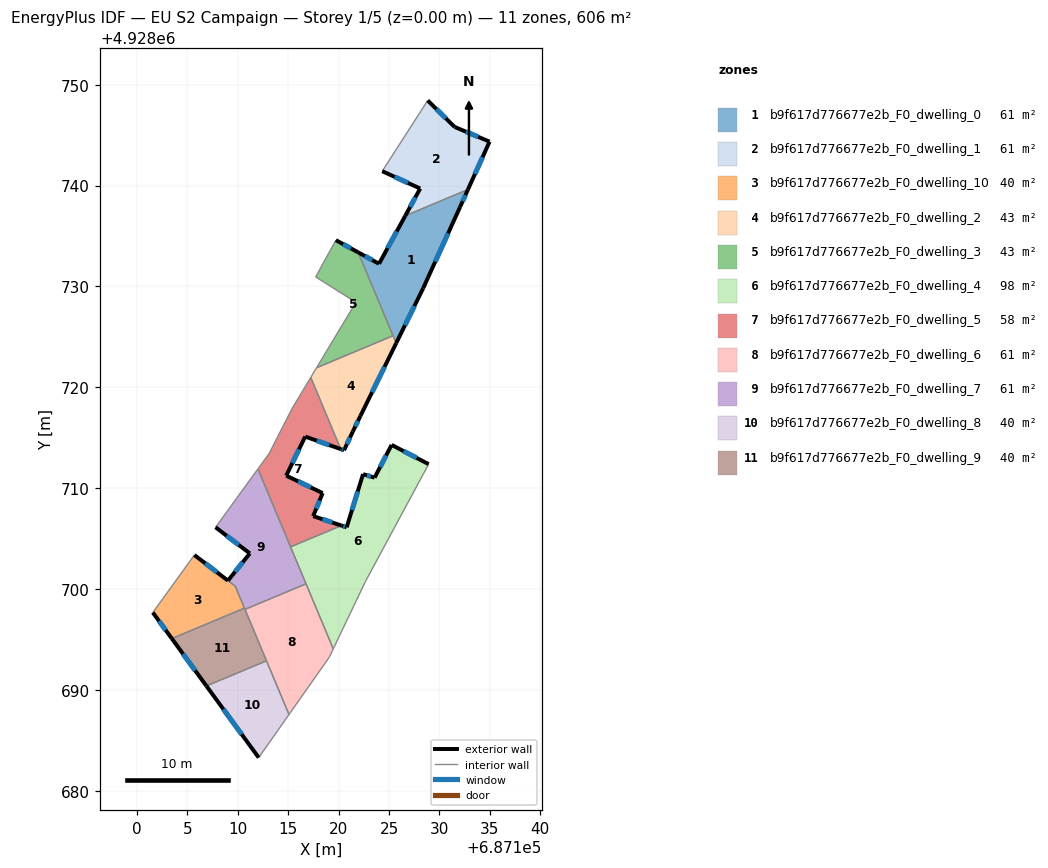
=== STOREY PLAN SPEC (per zone: floor XY polygon, exterior-wall plan segments, windows/doors) ===
zone 1: b9f617d776677e2b_F0_dwelling_0  (60.6 m²)
  floor: (687132.82, 4928739.61) (687132.04, 4928737.89) (687128.38, 4928729.83) (687125.70, 4928724.38) (687121.93, 4928733.38) (687124.00, 4928732.25) (687126.61, 4928737.01)
  exterior wall: (687124.00, 4928732.25) – (687121.93, 4928733.38)  [2.4 m]
    window: (687123.33, 4928732.62) – (687122.61, 4928733.02)  [0.9 m²]
  exterior wall: (687126.61, 4928737.01) – (687124.00, 4928732.25)  [5.4 m]
    window: (687125.76, 4928735.47) – (687124.85, 4928733.80)  [2.0 m²]
  exterior wall: (687132.04, 4928737.89) – (687132.82, 4928739.61)  [1.9 m]
    window: (687132.30, 4928738.45) – (687132.57, 4928739.05)  [0.7 m²]
  exterior wall: (687128.38, 4928729.83) – (687132.04, 4928737.89)  [8.9 m]
    window: (687129.57, 4928732.45) – (687130.85, 4928735.27)  [3.2 m²]
  exterior wall: (687125.70, 4928724.38) – (687128.38, 4928729.83)  [6.1 m]
    window: (687126.58, 4928726.15) – (687127.51, 4928728.06)  [2.2 m²]
  interior walls: 3
zone 2: b9f617d776677e2b_F0_dwelling_1  (60.6 m²)
  floor: (687134.96, 4928744.36) (687132.82, 4928739.61) (687126.61, 4928737.01) (687128.08, 4928739.71) (687124.32, 4928741.43) (687128.83, 4928748.45) (687131.49, 4928745.82)
  exterior wall: (687128.08, 4928739.71) – (687126.61, 4928737.01)  [3.1 m]
    window: (687127.60, 4928738.83) – (687127.09, 4928737.89)  [1.1 m²]
  exterior wall: (687124.32, 4928741.43) – (687128.08, 4928739.71)  [4.1 m]
    window: (687125.55, 4928740.87) – (687126.86, 4928740.27)  [1.5 m²]
  exterior wall: (687131.49, 4928745.82) – (687128.83, 4928748.45)  [3.7 m]
    window: (687130.63, 4928746.68) – (687129.70, 4928747.59)  [1.4 m²]
  exterior wall: (687134.96, 4928744.36) – (687131.49, 4928745.82)  [3.8 m]
    window: (687133.84, 4928744.84) – (687132.62, 4928745.35)  [1.4 m²]
  exterior wall: (687132.82, 4928739.61) – (687134.96, 4928744.36)  [5.2 m]
    window: (687133.52, 4928741.16) – (687134.27, 4928742.82)  [1.9 m²]
  interior walls: 2
zone 3: b9f617d776677e2b_F0_dwelling_10  (40.2 m²)
  floor: (687109.75, 4928700.28) (687110.66, 4928698.11) (687103.46, 4928695.09) (687101.57, 4928697.67) (687105.69, 4928703.37)
  exterior wall: (687101.57, 4928697.67) – (687103.46, 4928695.09)  [3.2 m]
    window: (687102.19, 4928696.83) – (687102.85, 4928695.93)  [1.2 m²]
  exterior wall: (687109.02, 4928700.84) – (687105.69, 4928703.37)  [4.2 m]
    window: (687107.94, 4928701.66) – (687106.78, 4928702.55)  [1.5 m²]
  interior walls: 4
zone 4: b9f617d776677e2b_F0_dwelling_2  (43.3 m²)
  floor: (687125.40, 4928725.12) (687125.70, 4928724.38) (687122.16, 4928717.17) (687121.40, 4928715.61) (687120.53, 4928713.76) (687120.21, 4928713.88) (687117.23, 4928720.98) (687117.81, 4928721.94)
  exterior wall: (687122.16, 4928717.17) – (687125.70, 4928724.38)  [8.0 m]
    window: (687123.32, 4928719.52) – (687124.55, 4928722.04)  [2.9 m²]
  exterior wall: (687121.40, 4928715.61) – (687122.16, 4928717.17)  [1.7 m]
    window: (687121.65, 4928716.12) – (687121.92, 4928716.67)  [0.6 m²]
  exterior wall: (687120.53, 4928713.76) – (687121.40, 4928715.61)  [2.0 m]
    window: (687120.82, 4928714.37) – (687121.12, 4928715.01)  [0.7 m²]
  exterior wall: (687120.21, 4928713.88) – (687120.53, 4928713.76)  [0.3 m]
    window: (687120.32, 4928713.84) – (687120.43, 4928713.80)  [0.1 m²]
  interior walls: 4
zone 5: b9f617d776677e2b_F0_dwelling_3  (43.3 m²)
  floor: (687121.93, 4928733.38) (687125.40, 4928725.12) (687117.81, 4928721.94) (687121.71, 4928728.43) (687117.72, 4928730.95) (687119.72, 4928734.59)
  exterior wall: (687121.93, 4928733.38) – (687119.72, 4928734.59)  [2.5 m]
    window: (687121.22, 4928733.78) – (687120.44, 4928734.20)  [0.9 m²]
  interior walls: 5
zone 6: b9f617d776677e2b_F0_dwelling_4  (97.9 m²)
  floor: (687128.92, 4928712.38) (687122.65, 4928700.74) (687119.47, 4928694.07) (687115.23, 4928704.18) (687120.28, 4928706.30) (687120.79, 4928706.12) (687122.42, 4928711.39) (687123.56, 4928711.04) (687125.25, 4928714.29)
  exterior wall: (687120.79, 4928706.12) – (687120.28, 4928706.30)  [0.5 m]
    window: (687120.63, 4928706.18) – (687120.45, 4928706.24)  [0.2 m²]
  exterior wall: (687122.42, 4928711.39) – (687120.79, 4928706.12)  [5.5 m]
    window: (687121.89, 4928709.68) – (687121.32, 4928707.84)  [2.0 m²]
  exterior wall: (687123.56, 4928711.04) – (687122.42, 4928711.39)  [1.2 m]
    window: (687123.19, 4928711.16) – (687122.79, 4928711.28)  [0.4 m²]
  exterior wall: (687125.25, 4928714.29) – (687123.56, 4928711.04)  [3.7 m]
    window: (687124.70, 4928713.24) – (687124.11, 4928712.10)  [1.3 m²]
  exterior wall: (687128.92, 4928712.38) – (687125.25, 4928714.29)  [4.1 m]
    window: (687127.73, 4928713.01) – (687126.45, 4928713.67)  [1.5 m²]
  interior walls: 5
zone 7: b9f617d776677e2b_F0_dwelling_5  (57.8 m²)
  floor: (687117.23, 4928720.98) (687120.21, 4928713.88) (687116.68, 4928715.11) (687114.80, 4928711.24) (687118.41, 4928709.51) (687117.47, 4928707.23) (687120.28, 4928706.30) (687115.23, 4928704.18) (687112.00, 4928711.91) (687113.08, 4928713.40) (687115.40, 4928717.93)
  exterior wall: (687120.28, 4928706.30) – (687117.47, 4928707.23)  [3.0 m]
    window: (687119.37, 4928706.60) – (687118.39, 4928706.93)  [1.1 m²]
  exterior wall: (687116.68, 4928715.11) – (687120.21, 4928713.88)  [3.7 m]
    window: (687117.83, 4928714.71) – (687119.06, 4928714.28)  [1.4 m²]
  exterior wall: (687114.80, 4928711.24) – (687116.68, 4928715.11)  [4.3 m]
    window: (687115.42, 4928712.50) – (687116.07, 4928713.86)  [1.6 m²]
  exterior wall: (687118.41, 4928709.51) – (687114.80, 4928711.24)  [4.0 m]
    window: (687117.24, 4928710.08) – (687115.98, 4928710.68)  [1.5 m²]
  exterior wall: (687117.47, 4928707.23) – (687118.41, 4928709.51)  [2.5 m]
    window: (687117.78, 4928707.98) – (687118.11, 4928708.77)  [0.9 m²]
  interior walls: 6
zone 8: b9f617d776677e2b_F0_dwelling_6  (60.6 m²)
  floor: (687116.77, 4928700.52) (687119.47, 4928694.07) (687119.06, 4928693.22) (687115.08, 4928687.56) (687110.71, 4928697.98)
  interior walls: 6
zone 9: b9f617d776677e2b_F0_dwelling_7  (60.8 m²)
  floor: (687112.00, 4928711.91) (687116.77, 4928700.52) (687110.71, 4928697.98) (687109.75, 4928700.28) (687109.02, 4928700.83) (687111.19, 4928703.53) (687107.79, 4928706.12)
  exterior wall: (687107.79, 4928706.12) – (687111.19, 4928703.53)  [4.3 m]
    window: (687108.90, 4928705.28) – (687110.09, 4928704.38)  [1.6 m²]
  exterior wall: (687111.19, 4928703.53) – (687109.02, 4928700.83)  [3.5 m]
    window: (687110.49, 4928702.66) – (687109.73, 4928701.71)  [1.3 m²]
  interior walls: 7
zone 10: b9f617d776677e2b_F0_dwelling_8  (40.4 m²)
  floor: (687112.85, 4928692.88) (687115.08, 4928687.56) (687112.07, 4928683.29) (687106.89, 4928690.39)
  exterior wall: (687106.89, 4928690.39) – (687112.07, 4928683.29)  [8.8 m]
    window: (687108.58, 4928688.08) – (687110.39, 4928685.60)  [3.2 m²]
  interior walls: 3
zone 11: b9f617d776677e2b_F0_dwelling_9  (40.4 m²)
  floor: (687110.66, 4928698.11) (687112.85, 4928692.88) (687106.89, 4928690.39) (687103.46, 4928695.09)
  exterior wall: (687103.46, 4928695.09) – (687106.89, 4928690.39)  [5.8 m]
    window: (687104.57, 4928693.56) – (687105.77, 4928691.92)  [2.1 m²]
  interior walls: 4

=== DERIVED (storey summary) ===
Building: EU S2 Campaign
Storey: 1 of 5  (floor level z = 0.00 m)
Storey gross floor area: 605.8 m²
Zones on this storey: 11
  - b9f617d776677e2b_F0_dwelling_0: floor 60.6 m²; exterior wall 24.6 m (73.8 m²); 5 window(s) 9.0 m²; WWR 12.2%
  - b9f617d776677e2b_F0_dwelling_1: floor 60.6 m²; exterior wall 19.9 m (59.8 m²); 5 window(s) 7.3 m²; WWR 12.2%
  - b9f617d776677e2b_F0_dwelling_10: floor 40.2 m²; exterior wall 7.4 m (22.1 m²); 2 window(s) 2.7 m²; WWR 12.2%
  - b9f617d776677e2b_F0_dwelling_2: floor 43.3 m²; exterior wall 12.2 m (36.5 m²); 4 window(s) 4.5 m²; WWR 12.2%
  - b9f617d776677e2b_F0_dwelling_3: floor 43.3 m²; exterior wall 2.5 m (7.6 m²); 1 window(s) 0.9 m²; WWR 12.2%
  - b9f617d776677e2b_F0_dwelling_4: floor 97.9 m²; exterior wall 15.1 m (45.2 m²); 5 window(s) 5.5 m²; WWR 12.2%
  - b9f617d776677e2b_F0_dwelling_5: floor 57.8 m²; exterior wall 17.5 m (52.4 m²); 5 window(s) 6.4 m²; WWR 12.2%
  - b9f617d776677e2b_F0_dwelling_6: floor 60.6 m²
  - b9f617d776677e2b_F0_dwelling_7: floor 60.8 m²; exterior wall 7.7 m (23.2 m²); 2 window(s) 2.8 m²; WWR 12.2%
  - b9f617d776677e2b_F0_dwelling_8: floor 40.4 m²; exterior wall 8.8 m (26.4 m²); 1 window(s) 3.2 m²; WWR 12.2%
  - b9f617d776677e2b_F0_dwelling_9: floor 40.4 m²; exterior wall 5.8 m (17.5 m²); 1 window(s) 2.1 m²; WWR 12.2%
Zone adjacency (shared interzone walls):
  - b9f617d776677e2b_F0_dwelling_0 ↔ b9f617d776677e2b_F0_dwelling_1
  - b9f617d776677e2b_F0_dwelling_0 ↔ b9f617d776677e2b_F0_dwelling_2
  - b9f617d776677e2b_F0_dwelling_0 ↔ b9f617d776677e2b_F0_dwelling_3
  - b9f617d776677e2b_F0_dwelling_10 ↔ b9f617d776677e2b_F0_dwelling_7
  - b9f617d776677e2b_F0_dwelling_10 ↔ b9f617d776677e2b_F0_dwelling_9
  - b9f617d776677e2b_F0_dwelling_2 ↔ b9f617d776677e2b_F0_dwelling_3
  - b9f617d776677e2b_F0_dwelling_2 ↔ b9f617d776677e2b_F0_dwelling_5
  - b9f617d776677e2b_F0_dwelling_4 ↔ b9f617d776677e2b_F0_dwelling_5
  - b9f617d776677e2b_F0_dwelling_4 ↔ b9f617d776677e2b_F0_dwelling_6
  - b9f617d776677e2b_F0_dwelling_4 ↔ b9f617d776677e2b_F0_dwelling_7
  - b9f617d776677e2b_F0_dwelling_5 ↔ b9f617d776677e2b_F0_dwelling_7
  - b9f617d776677e2b_F0_dwelling_6 ↔ b9f617d776677e2b_F0_dwelling_7
  - b9f617d776677e2b_F0_dwelling_6 ↔ b9f617d776677e2b_F0_dwelling_8
  - b9f617d776677e2b_F0_dwelling_6 ↔ b9f617d776677e2b_F0_dwelling_9
  - b9f617d776677e2b_F0_dwelling_7 ↔ b9f617d776677e2b_F0_dwelling_9
  - b9f617d776677e2b_F0_dwelling_8 ↔ b9f617d776677e2b_F0_dwelling_9